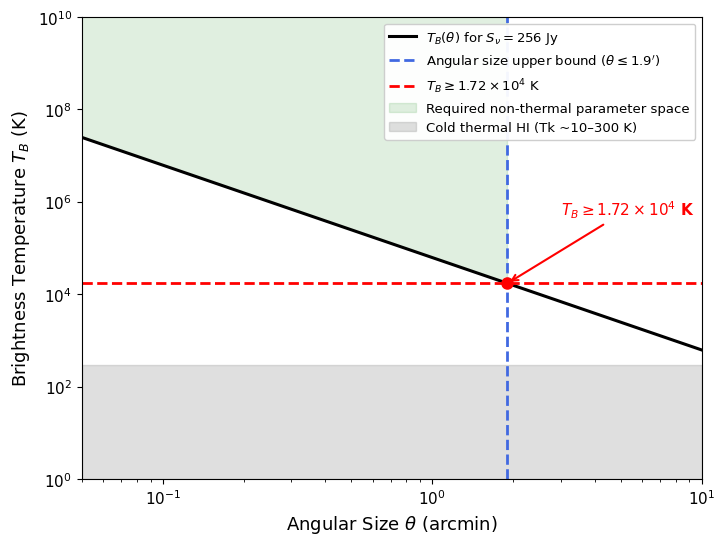

This chart was generated by the following Python code: (Note: this script raises an exception after producing the figure.)
"""Regenerate FigC (H3 brightness temperature) fixing the raw '\\u2013' legend text.
Run: .\.venv\Scripts\python.exe audit\supervisor-fixes-2026-10-08\scripts\regen_figC.py
Out: papers/archive/paper-rev2/figures/figC_h3_brightness_temperature.pdf (overwrites rev1 file)
Curve: Tb(theta) for S=256 Jy at 1420.726 MHz, circular uniform disk (recomputed inline).
"""
import math
import matplotlib
matplotlib.use("Agg")
import matplotlib.pyplot as plt
import numpy as np

import sys as _s
OUT = _s.argv[1] if len(_s.argv) > 1 else r"papers/archive/paper-rev2/figures/figC_h3_brightness_temperature.pdf"
c, kB, nu, Snu = 299792458.0, 1.380649e-23, 1420726000.0, 256e-26

theta_am = np.logspace(np.log10(0.05), np.log10(10), 800)
theta_rad = theta_am / 60.0 * np.pi / 180.0
T_B = Snu * c ** 2 / (2 * kB * nu ** 2 * (np.pi * (theta_rad / 2.0) ** 2))
th_max = 1.9 / 60.0 * np.pi / 180.0
TB_min = Snu * c ** 2 / (2 * kB * nu ** 2 * (np.pi * (th_max / 2.0) ** 2))
print(f"TB_min check: {TB_min:.2f} K (expect ~17206.72)")
assert abs(TB_min - 17206.721063518387) < 1.0

plt.rcParams.update({"font.family": "sans-serif", "font.sans-serif": ["DejaVu Sans"], "font.size": 11, "axes.labelsize": 13,
                     "axes.titlesize": 14, "legend.fontsize": 9.5, "figure.dpi": 300,
                     "savefig.dpi": 300, "savefig.bbox": "tight", "text.usetex": False})
fig, ax = plt.subplots(figsize=(8, 6))
ax.plot(theta_am, T_B, "k-", lw=2.2, label=r"$T_B(\theta)$ for $S_\nu = 256$ Jy")
ax.axvline(1.9, color="royalblue", ls="--", lw=2,
           label=r"Angular size upper bound ($\theta \leq 1.9'$)")
ax.axhline(TB_min, color="red", ls="--", lw=2, label=r"$T_B \geq 1.72 \times 10^4$ K")
mask = theta_am <= 1.9
ax.fill_between(theta_am[mask], T_B[mask], 1e12, color="green", alpha=0.12,
                label="Required non-thermal parameter space")
ax.axhspan(1, 300, color="gray", alpha=0.25,
           label="Cold thermal HI (Tk ~10\u2013300 K)")
ax.plot(1.9, TB_min, "ro", ms=8, zorder=5)
ax.annotate(r"$T_B \geq 1.72 \times 10^4$ K", xy=(1.9, TB_min), xytext=(3.0, 5e5),
            fontsize=11, color="red", fontweight="bold",
            arrowprops=dict(arrowstyle="->", color="red", lw=1.5))
ax.set_xscale("log")
ax.set_yscale("log")
ax.set_xlim(0.05, 10)
ax.set_ylim(1, 1e10)
ax.set_xlabel(r"Angular Size $\theta$ (arcmin)")
ax.set_ylabel(r"Brightness Temperature $T_B$ (K)")
ax.legend(loc="upper right", framealpha=0.95, fontsize=9.5)
fig.savefig(OUT)
plt.close(fig)
print("wrote", OUT)
